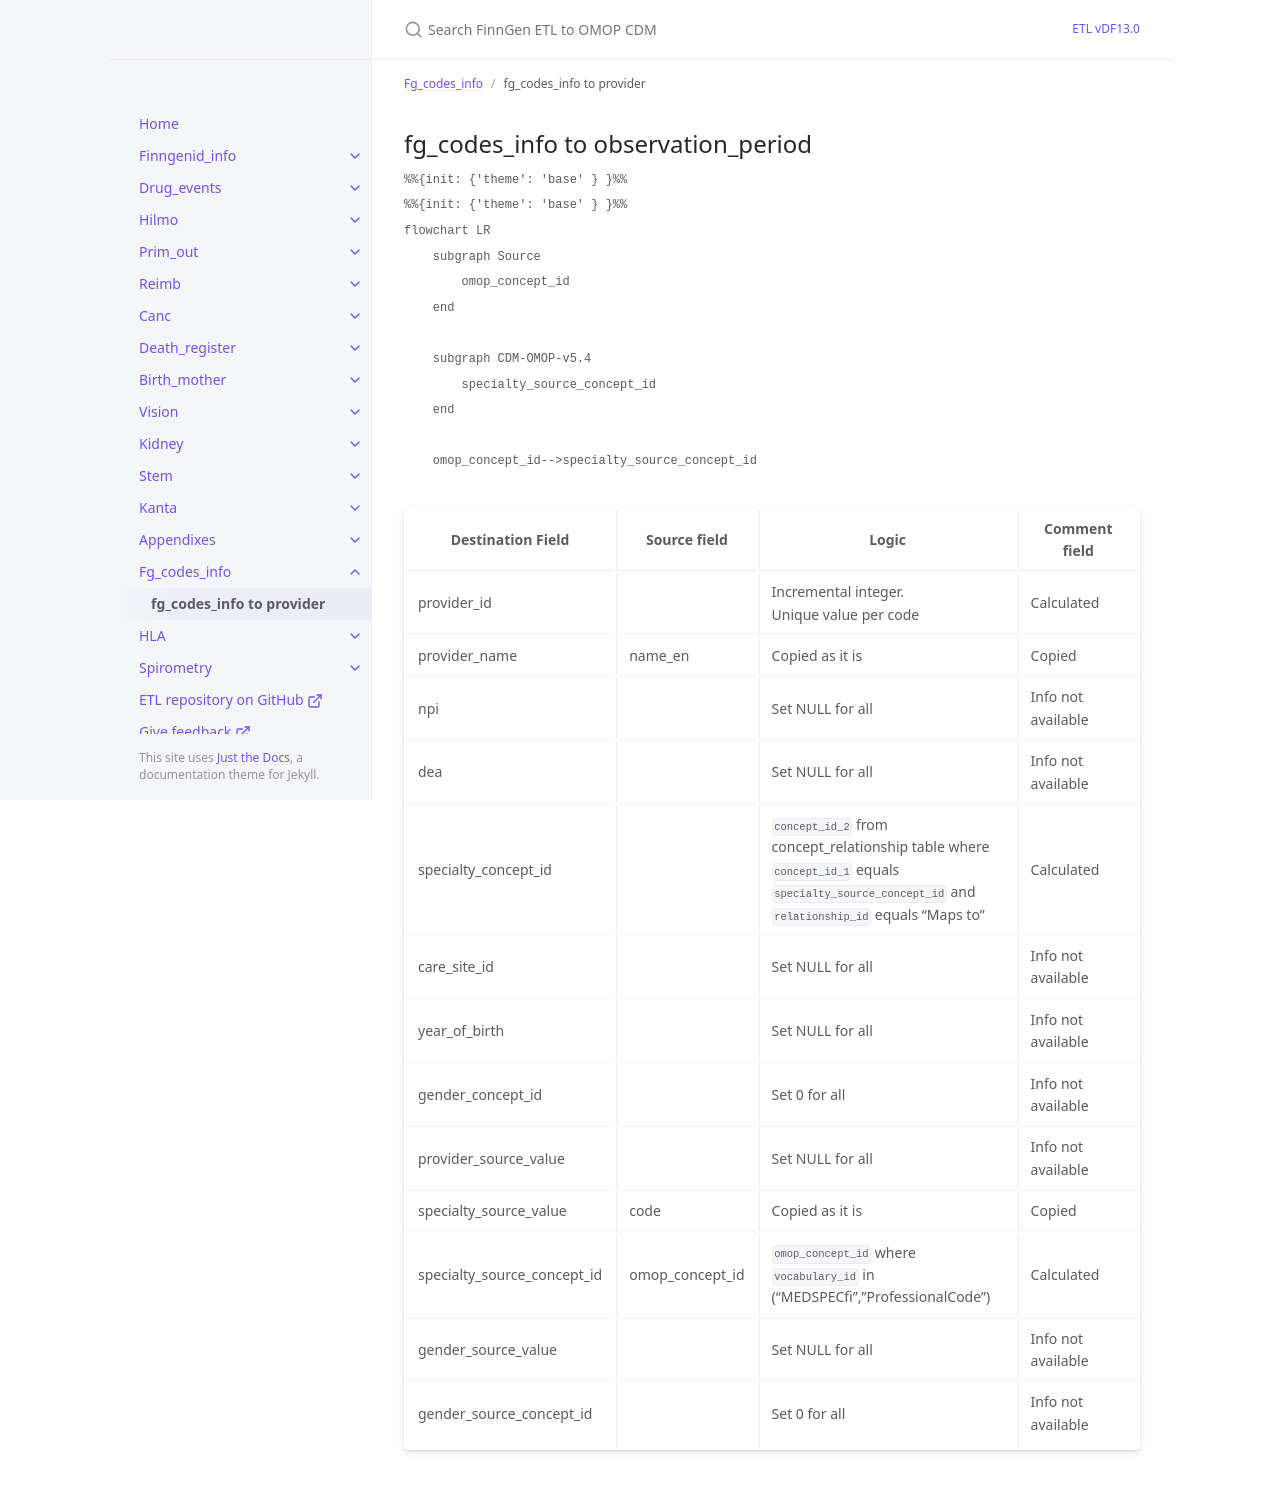

repository: FINNGEN/ETL · page: dev/fg_codes_info_to_provider.html · generator: jekyll

---
title: fg_codes_info to provider
layout: default
parent: Fg_codes_info
nav_order: 1
---

## fg_codes_info to observation_period
```mermaid
%%{init: {'theme': 'base' } }%%
%%{init: {'theme': 'base' } }%%
flowchart LR
    subgraph Source
        omop_concept_id
    end

    subgraph CDM-OMOP-v5.4
        specialty_source_concept_id
    end

    omop_concept_id-->specialty_source_concept_id

```

| Destination Field | Source field | Logic | Comment field |
| --- | --- | --- | --- |
| provider_id |  | Incremental integer.<br> Unique value per code | Calculated |
| provider_name | name_en | Copied as it is | Copied |
| npi |  | Set NULL for all | Info not available |
| dea |  | Set NULL for all | Info not available |
| specialty_concept_id |  | `concept_id_2` from concept_relationship table where `concept_id_1` equals `specialty_source_concept_id` and `relationship_id` equals "Maps to" | Calculated |
| care_site_id |  | Set NULL for all | Info not available |
| year_of_birth |  | Set NULL for all | Info not available |
| gender_concept_id |  | Set 0 for all | Info not available |
| provider_source_value |  | Set NULL for all | Info not available |
| specialty_source_value | code | Copied as it is | Copied |
| specialty_source_concept_id | omop_concept_id | `omop_concept_id` where `vocabulary_id` in ("MEDSPECfi","ProfessionalCode") | Calculated |
| gender_source_value |  | Set NULL for all | Info not available |
| gender_source_concept_id |  | Set 0 for all | Info not available |
